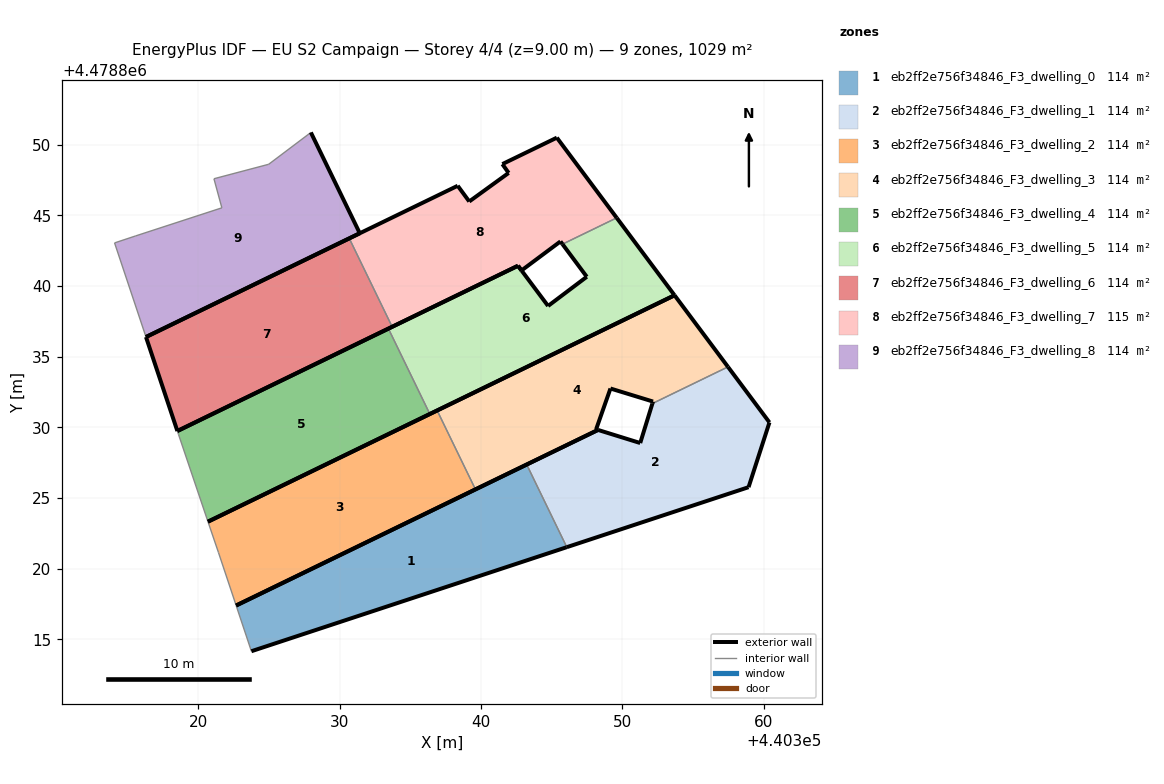
=== STOREY PLAN SPEC (per zone: floor XY polygon, exterior-wall plan segments, windows/doors) ===
zone 1: eb2ff2e756f34846_F3_dwelling_0  (114.3 m²)
  floor: (440346.07, 4478821.53) (440343.23, 4478827.38) (440322.67, 4478817.40) (440323.75, 4478814.17)
  exterior wall: (440346.07, 4478821.53) – (440323.75, 4478814.17)  [23.5 m]
  exterior wall: (440322.67, 4478817.40) – (440343.23, 4478827.38)  [22.9 m]
  interior walls: 2
zone 2: eb2ff2e756f34846_F3_dwelling_1  (114.3 m²)
  floor: (440358.93, 4478825.77) (440360.41, 4478830.36) (440357.47, 4478834.29) (440352.12, 4478831.69) (440351.26, 4478828.90) (440348.28, 4478829.83) (440343.23, 4478827.38) (440346.07, 4478821.53)
  exterior wall: (440343.23, 4478827.38) – (440348.28, 4478829.83)  [5.6 m]
  exterior wall: (440348.28, 4478829.83) – (440351.26, 4478828.90)  [3.1 m]
  exterior wall: (440351.26, 4478828.90) – (440352.12, 4478831.69)  [2.9 m]
  exterior wall: (440357.47, 4478834.29) – (440360.41, 4478830.36)  [4.9 m]
  exterior wall: (440360.41, 4478830.36) – (440358.93, 4478825.77)  [4.8 m]
  exterior wall: (440358.93, 4478825.77) – (440346.07, 4478821.53)  [13.5 m]
  interior walls: 2
zone 3: eb2ff2e756f34846_F3_dwelling_2  (114.3 m²)
  floor: (440339.60, 4478825.62) (440336.89, 4478831.20) (440320.67, 4478823.33) (440321.42, 4478821.14) (440322.67, 4478817.40)
  exterior wall: (440320.67, 4478823.33) – (440336.89, 4478831.20)  [18.0 m]
  exterior wall: (440339.60, 4478825.62) – (440322.67, 4478817.40)  [18.8 m]
  interior walls: 3
zone 4: eb2ff2e756f34846_F3_dwelling_3  (114.3 m²)
  floor: (440352.12, 4478831.69) (440357.47, 4478834.29) (440353.69, 4478839.35) (440336.89, 4478831.20) (440339.60, 4478825.62) (440348.28, 4478829.83) (440348.14, 4478829.87) (440349.16, 4478832.76) (440352.17, 4478831.83)
  exterior wall: (440349.16, 4478832.76) – (440348.14, 4478829.87)  [3.1 m]
  exterior wall: (440348.14, 4478829.87) – (440348.28, 4478829.83)  [0.1 m]
  exterior wall: (440348.28, 4478829.83) – (440339.60, 4478825.62)  [9.6 m]
  exterior wall: (440336.89, 4478831.20) – (440353.69, 4478839.35)  [18.7 m]
  exterior wall: (440353.69, 4478839.35) – (440357.47, 4478834.29)  [6.3 m]
  exterior wall: (440352.12, 4478831.69) – (440352.17, 4478831.83)  [0.1 m]
  exterior wall: (440352.17, 4478831.83) – (440349.16, 4478832.76)  [3.1 m]
  interior walls: 2
zone 5: eb2ff2e756f34846_F3_dwelling_4  (114.3 m²)
  floor: (440336.37, 4478830.95) (440333.44, 4478836.99) (440318.51, 4478829.75) (440318.59, 4478829.51) (440320.67, 4478823.33)
  exterior wall: (440318.51, 4478829.75) – (440333.44, 4478836.99)  [16.6 m]
  exterior wall: (440336.37, 4478830.95) – (440320.67, 4478823.33)  [17.5 m]
  interior walls: 3
zone 6: eb2ff2e756f34846_F3_dwelling_5  (113.9 m²)
  floor: (440353.69, 4478839.35) (440349.60, 4478844.83) (440345.76, 4478842.97) (440347.48, 4478840.66) (440344.74, 4478838.60) (440342.86, 4478841.11) (440342.61, 4478841.44) (440333.44, 4478836.99) (440336.37, 4478830.95)
  exterior wall: (440333.44, 4478836.99) – (440342.61, 4478841.44)  [10.2 m]
  exterior wall: (440342.61, 4478841.44) – (440342.61, 4478841.44)  [0.0 m]
  exterior wall: (440342.61, 4478841.44) – (440342.86, 4478841.11)  [0.4 m]
  exterior wall: (440342.86, 4478841.11) – (440344.74, 4478838.60)  [3.1 m]
  exterior wall: (440344.74, 4478838.60) – (440347.48, 4478840.66)  [3.4 m]
  exterior wall: (440347.48, 4478840.66) – (440345.76, 4478842.97)  [2.9 m]
  exterior wall: (440349.60, 4478844.83) – (440353.69, 4478839.35)  [6.8 m]
  exterior wall: (440353.69, 4478839.35) – (440336.37, 4478830.95)  [19.2 m]
  interior walls: 2
zone 7: eb2ff2e756f34846_F3_dwelling_6  (114.3 m²)
  floor: (440333.71, 4478837.12) (440330.67, 4478843.38) (440316.29, 4478836.40) (440318.51, 4478829.75)
  exterior wall: (440333.71, 4478837.12) – (440318.51, 4478829.75)  [16.9 m]
  exterior wall: (440318.51, 4478829.75) – (440316.29, 4478836.40)  [7.0 m]
  exterior wall: (440316.29, 4478836.40) – (440330.67, 4478843.38)  [16.0 m]
  interior walls: 1
zone 8: eb2ff2e756f34846_F3_dwelling_7  (114.8 m²)
  floor: (440345.76, 4478842.97) (440349.60, 4478844.83) (440345.36, 4478850.51) (440341.51, 4478848.64) (440341.95, 4478848.01) (440339.16, 4478845.99) (440338.34, 4478847.10) (440330.67, 4478843.38) (440333.71, 4478837.12) (440342.61, 4478841.44) (440342.86, 4478841.11) (440345.62, 4478843.16)
  exterior wall: (440330.67, 4478843.38) – (440338.34, 4478847.10)  [8.5 m]
  exterior wall: (440338.34, 4478847.10) – (440339.16, 4478845.99)  [1.4 m]
  exterior wall: (440339.16, 4478845.99) – (440341.95, 4478848.01)  [3.4 m]
  exterior wall: (440341.95, 4478848.01) – (440341.51, 4478848.64)  [0.8 m]
  exterior wall: (440341.51, 4478848.64) – (440345.36, 4478850.51)  [4.3 m]
  exterior wall: (440345.36, 4478850.51) – (440349.60, 4478844.83)  [7.1 m]
  exterior wall: (440345.76, 4478842.97) – (440345.62, 4478843.16)  [0.2 m]
  exterior wall: (440345.62, 4478843.16) – (440342.86, 4478841.11)  [3.4 m]
  exterior wall: (440342.86, 4478841.11) – (440342.61, 4478841.44)  [0.4 m]
  exterior wall: (440342.61, 4478841.44) – (440333.71, 4478837.12)  [9.9 m]
  interior walls: 2
zone 9: eb2ff2e756f34846_F3_dwelling_8  (114.3 m²)
  floor: (440331.42, 4478843.74) (440327.96, 4478850.88) (440324.97, 4478848.62) (440321.10, 4478847.60) (440321.66, 4478845.54) (440315.54, 4478843.55) (440314.07, 4478843.06) (440316.29, 4478836.40)
  exterior wall: (440327.96, 4478850.88) – (440331.42, 4478843.74)  [7.9 m]
  exterior wall: (440331.42, 4478843.74) – (440316.29, 4478836.40)  [16.8 m]
  interior walls: 6

=== DERIVED (storey summary) ===
Building: EU S2 Campaign
Storey: 4 of 4  (floor level z = 9.00 m)
Storey gross floor area: 1029.0 m²
Zones on this storey: 9
  - eb2ff2e756f34846_F3_dwelling_0: floor 114.3 m²; exterior wall 46.4 m (139.1 m²); WWR 0.0%
  - eb2ff2e756f34846_F3_dwelling_1: floor 114.3 m²; exterior wall 34.9 m (104.8 m²); WWR 0.0%
  - eb2ff2e756f34846_F3_dwelling_2: floor 114.3 m²; exterior wall 36.8 m (110.5 m²); WWR 0.0%
  - eb2ff2e756f34846_F3_dwelling_3: floor 114.3 m²; exterior wall 41.1 m (123.4 m²); WWR 0.0%
  - eb2ff2e756f34846_F3_dwelling_4: floor 114.3 m²; exterior wall 34.0 m (102.1 m²); WWR 0.0%
  - eb2ff2e756f34846_F3_dwelling_5: floor 113.9 m²; exterior wall 46.1 m (138.4 m²); WWR 0.0%
  - eb2ff2e756f34846_F3_dwelling_6: floor 114.3 m²; exterior wall 39.9 m (119.7 m²); WWR 0.0%
  - eb2ff2e756f34846_F3_dwelling_7: floor 114.8 m²; exterior wall 39.5 m (118.4 m²); WWR 0.0%
  - eb2ff2e756f34846_F3_dwelling_8: floor 114.3 m²; exterior wall 24.7 m (74.2 m²); WWR 0.0%
Zone adjacency (shared interzone walls):
  - eb2ff2e756f34846_F3_dwelling_0 ↔ eb2ff2e756f34846_F3_dwelling_1
  - eb2ff2e756f34846_F3_dwelling_1 ↔ eb2ff2e756f34846_F3_dwelling_3
  - eb2ff2e756f34846_F3_dwelling_2 ↔ eb2ff2e756f34846_F3_dwelling_3
  - eb2ff2e756f34846_F3_dwelling_4 ↔ eb2ff2e756f34846_F3_dwelling_5
  - eb2ff2e756f34846_F3_dwelling_5 ↔ eb2ff2e756f34846_F3_dwelling_7
  - eb2ff2e756f34846_F3_dwelling_6 ↔ eb2ff2e756f34846_F3_dwelling_7